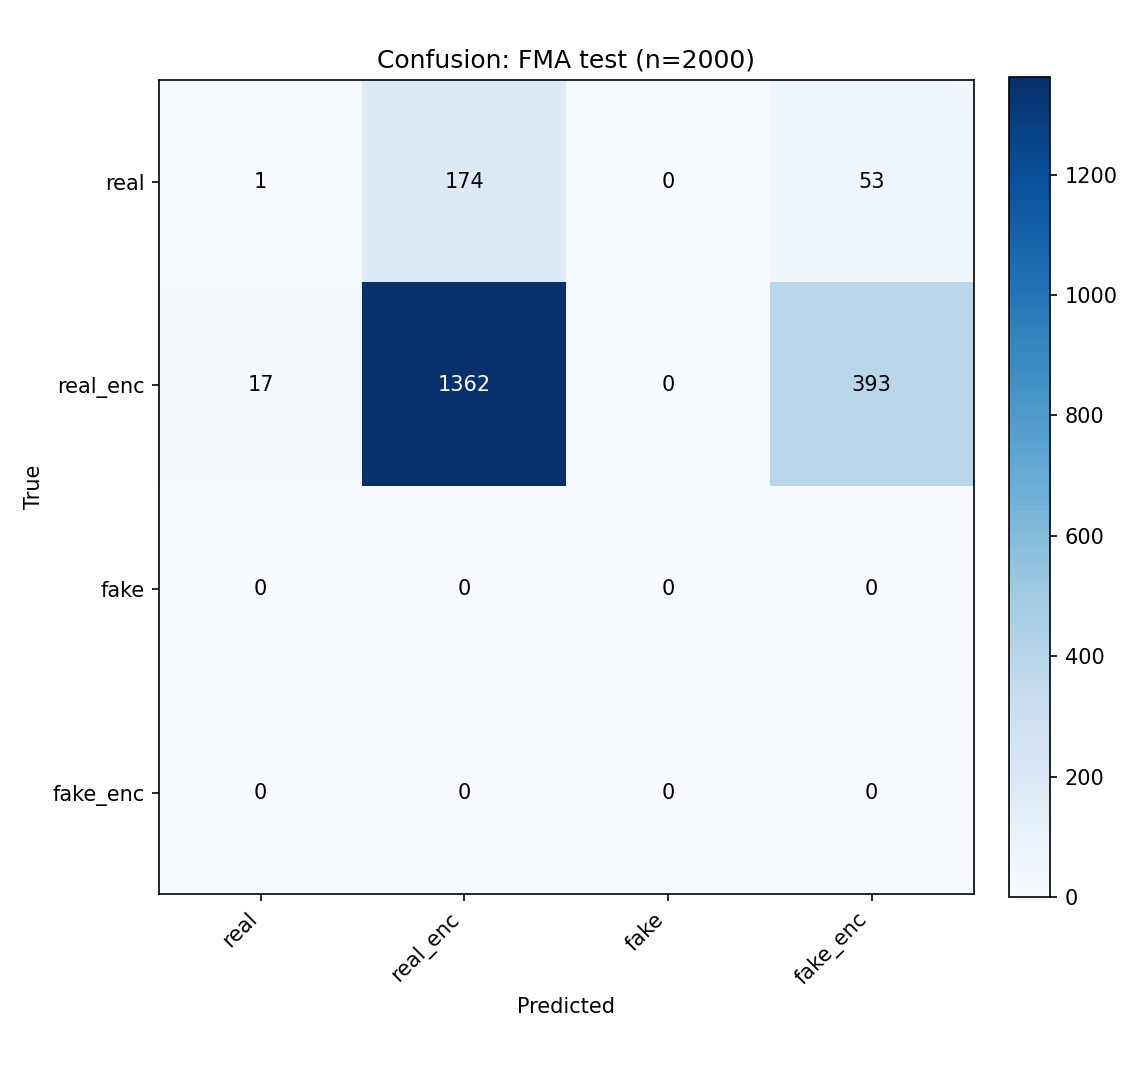

The data file committed next to this chart (first rows):
, real, real_enc, fake, fake_enc
real, 1, 174, 0, 53
real_enc, 17, 1362, 0, 393
fake, 0, 0, 0, 0
fake_enc, 0, 0, 0, 0
